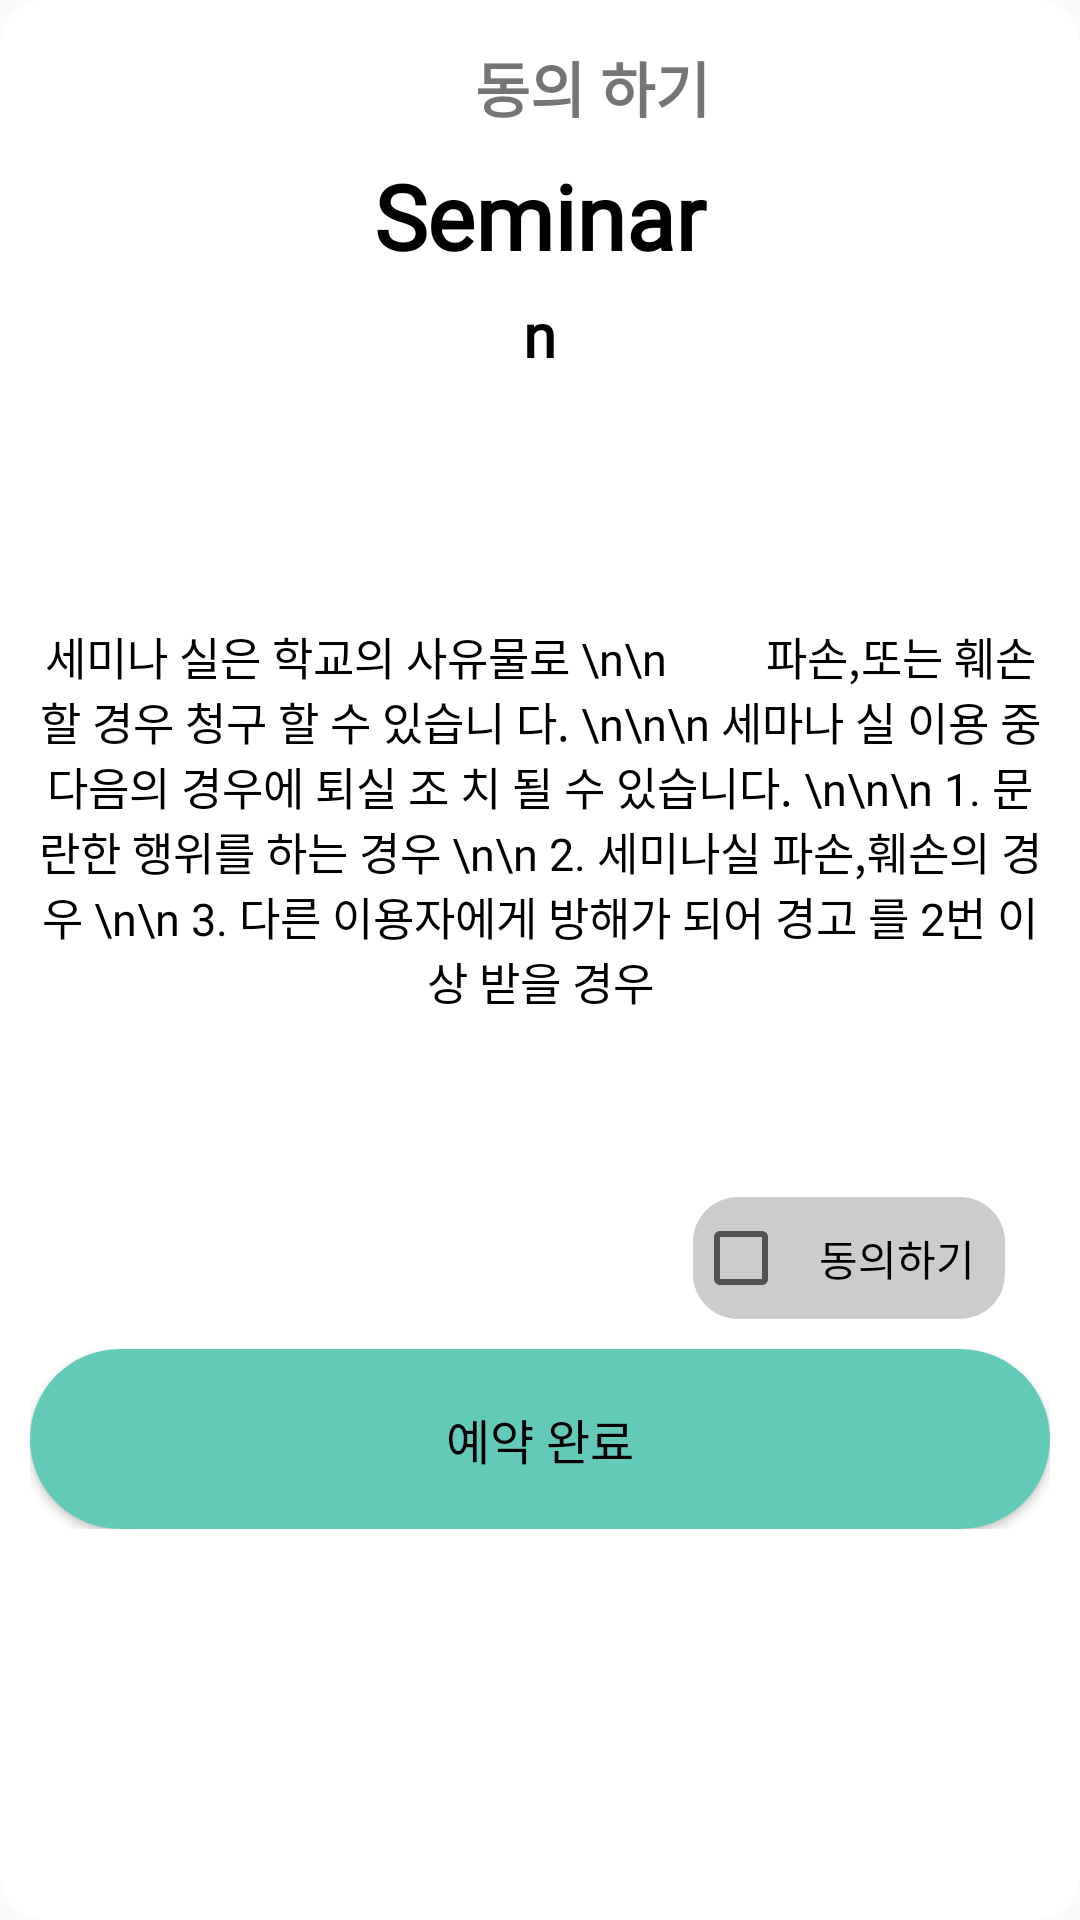

Here is an Android app screen rendered from its layout file. Give the layout XML and the strings, colors and styles it references.
<!-- AndroidManifest.xml: application theme AppTheme -->
<!-- res/layout/seminar_dialog.xml -->
<?xml version="1.0" encoding="utf-8"?>
<LinearLayout xmlns:android="http://schemas.android.com/apk/res/android"
    android:orientation="vertical" android:layout_width="match_parent"
    android:layout_height="match_parent"
    android:layout_margin="10dp"

    android:background="@drawable/round_bg"

     >

    <LinearLayout
        android:layout_width="match_parent"
        android:layout_height="38dp"
        android:orientation="horizontal"
        >


        <Button
            android:id="@+id/back"
            android:layout_width="40dp"
            android:layout_height="match_parent"
            android:background="@drawable/ic_arrow_back_24px"
            android:text="" />

        <TextView
            android:id="@+id/title"

            android:layout_width="295dp"
            android:layout_height="38dp"
            android:layout_gravity="center"
            android:layout_weight="0"
            android:background="#ffffff"
            android:gravity="center"
            android:text="동의 하기"
            android:textSize="20dp"
            android:textStyle="bold" />


    </LinearLayout>

    <TextView
        android:id="@+id/ZoneName"
        android:layout_width="match_parent"
        android:layout_height="48dp"
        android:fontFamily="@font/tmoneyfont"
        android:gravity="center"
        android:text="Seminar"
        android:textColor="#000000"
        android:textSize="30dp"
        android:textStyle="bold" />

    <LinearLayout
        android:layout_width="match_parent"
        android:layout_height="31dp"
        android:layout_marginBottom="20dp"
        android:gravity="center"
        android:orientation="horizontal">

        <TextView
            android:id="@+id/SeatNum"
            android:layout_width="wrap_content"
            android:layout_height="wrap_content"
            android:fontFamily="@font/cafe24font"
            android:gravity="center"
            android:text="n"
            android:textColor="#000000"
            android:textSize="20dp"
            android:textStyle="bold" />

    </LinearLayout>

    <TextView
        android:id="@+id/mesgase"
        android:layout_width="match_parent"
        android:layout_height="252dp"
        android:fontFamily="@font/cafe24font"
        android:gravity="center"
        android:text="세미나 실은 학교의 사유물로 \n\n
        파손,또는 훼손 할 경우 청구 할 수 있습니
다. \n\n\n
세마나 실 이용 중 다음의 경우에 퇴실 조
치 될 수 있습니다.
\n\n\n
1. 문란한 행위를 하는 경우
\n\n
2. 세미나실 파손,훼손의 경우
\n\n
3. 다른 이용자에게 방해가 되어 경고
를 2번 이상 받을 경우"
        android:textColor="#000000"
        android:textSize="15dp" />

    <CheckBox

        android:id="@+id/AgreeCB"

        android:padding="10dp"
        android:background="@drawable/round_bg_check"
        android:layout_width="wrap_content"
        android:layout_height="wrap_content"
        android:layout_gravity="right"
        android:fontFamily="@font/cafe24font"
        android:layout_marginRight="15dp"
        android:layout_marginBottom="10dp"
        android:text="동의하기" />


    <LinearLayout
        android:layout_width="match_parent"
        android:layout_height="60dp"
        android:orientation="horizontal">




        <Button
            android:id="@+id/okButton"
            android:layout_width="match_parent"
            android:layout_height="60dp"
            android:layout_weight="1"
            android:gravity="center"
            android:text="예약 완료"
            android:textColor="#000000"
            android:textSize="16dp"
            android:fontFamily="@font/cafe24font"
            android:background="@drawable/round_bg_btn"
           />
    </LinearLayout>


</LinearLayout>
<!-- resources referenced by this layout -->
<resources>
  <!-- drawable round_bg (drawable) -->
  <?xml version="1.0" encoding="utf-8"?>
  <shape xmlns:android="http://schemas.android.com/apk/res/android" android:shape="rectangle">
      //모서리의 둥근 형태를 결정. 커질수록 더 둥글어진다
      <corners android:radius="15dp"/>
      //레이아웃 내부 패딩
      <padding android:left="10dp" android:right="10dp" android:top="10dp" android:bottom="10dp"/>
      //모서리 색과 굵기 설정
  
      //레이아웃 내부 색 설정
      <solid android:color="@android:color/white"/>
  </shape>
  <!-- drawable round_bg_btn (drawable) -->
  <?xml version="1.0" encoding="utf-8"?>
  <shape xmlns:android="http://schemas.android.com/apk/res/android" android:shape="rectangle">
      //모서리의 둥근 형태를 결정. 커질수록 더 둥글어진다
      <corners android:radius="200dp"/>
      //레이아웃 내부 패딩
      <padding android:left="10dp" android:right="10dp" android:top="10dp" android:bottom="10dp"/>
      //모서리 색과 굵기 설정
  
      //레이아웃 내부 색 설정
      <solid android:color="@color/colorAccent"/>
  </shape>
  <!-- drawable round_bg_check (drawable-v24) -->
  <?xml version="1.0" encoding="utf-8"?>
  <shape xmlns:android="http://schemas.android.com/apk/res/android" android:shape="rectangle">
      //모서리의 둥근 형태를 결정. 커질수록 더 둥글어진다
      <corners android:radius="15dp"/>
      //레이아웃 내부 패딩
      <padding android:left="10dp" android:right="10dp" android:top="10dp" android:bottom="10dp"/>
      //모서리 색과 굵기 설정
  
      //레이아웃 내부 색 설정
      <solid android:color="@color/colorGray"/>
  </shape>
  <style name="AppTheme" parent="Theme.AppCompat.Light.DarkActionBar">
          
          <item name="colorPrimary">#65C0B5</item>
          <item name="colorPrimaryDark">#000000</item>
          <item name="colorAccent">@color/colorAccent</item>s
      </style>
  <color name="colorAccent">#63cab9</color>
  <color name="colorGray">#cccccc</color>
</resources>
